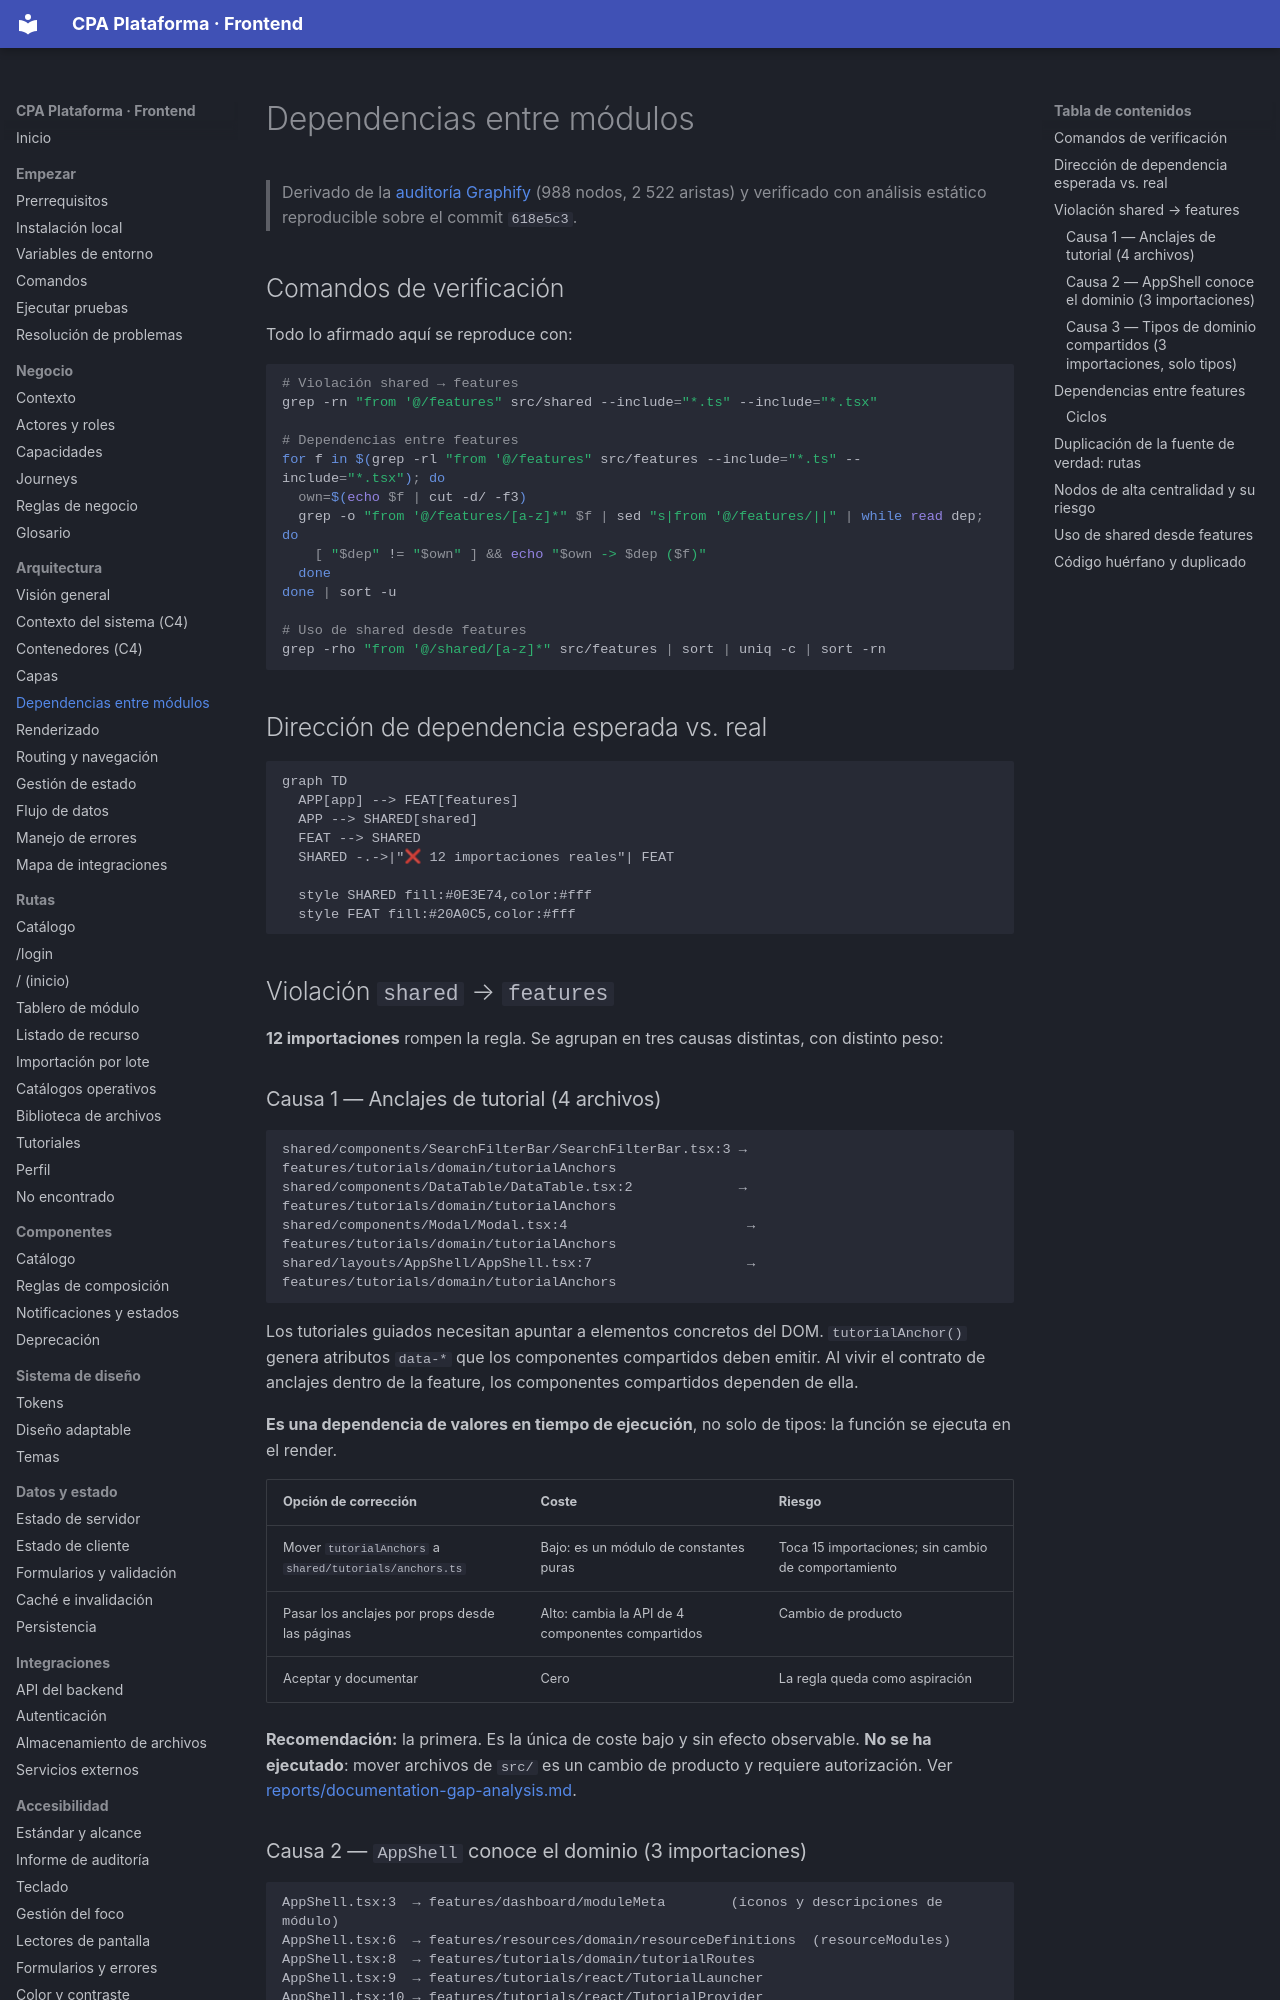

repository: PabloArauzCaballero/cpa_plataforma_frontend · page: architecture/module-dependencies/index.html · generator: mkdocs

# Dependencias entre módulos

> Derivado de la [auditoría Graphify](../reports/graphify-audit.md) (988 nodos, 2 522 aristas) y verificado con análisis estático reproducible sobre el commit `618e5c3`.

## Comandos de verificación

Todo lo afirmado aquí se reproduce con:

```bash
# Violación shared → features
grep -rn "from '@/features" src/shared --include="*.ts" --include="*.tsx"

# Dependencias entre features
for f in $(grep -rl "from '@/features" src/features --include="*.ts" --include="*.tsx"); do
  own=$(echo $f | cut -d/ -f3)
  grep -o "from '@/features/[a-z]*" $f | sed "s|from '@/features/||" | while read dep; do
    [ "$dep" != "$own" ] && echo "$own -> $dep ($f)"
  done
done | sort -u

# Uso de shared desde features
grep -rho "from '@/shared/[a-z]*" src/features | sort | uniq -c | sort -rn
```

## Dirección de dependencia esperada vs. real

```mermaid
graph TD
  APP[app] --> FEAT[features]
  APP --> SHARED[shared]
  FEAT --> SHARED
  SHARED -.->|"❌ 12 importaciones reales"| FEAT

  style SHARED fill:#0E3E74,color:#fff
  style FEAT fill:#20A0C5,color:#fff
```

## Violación `shared` → `features` {#violación-shared--features}

**12 importaciones** rompen la regla. Se agrupan en tres causas distintas, con distinto peso:

### Causa 1 — Anclajes de tutorial (4 archivos)

```
shared/components/SearchFilterBar/SearchFilterBar.tsx:3 → features/tutorials/domain/tutorialAnchors
shared/components/DataTable/DataTable.tsx:2             → features/tutorials/domain/tutorialAnchors
shared/components/Modal/Modal.tsx:4                      → features/tutorials/domain/tutorialAnchors
shared/layouts/AppShell/AppShell.tsx:7                   → features/tutorials/domain/tutorialAnchors
```

Los tutoriales guiados necesitan apuntar a elementos concretos del DOM. `tutorialAnchor()` genera atributos `data-*` que los componentes compartidos deben emitir. Al vivir el contrato de anclajes dentro de la feature, los componentes compartidos dependen de ella.

**Es una dependencia de valores en tiempo de ejecución**, no solo de tipos: la función se ejecuta en el render.

| Opción de corrección | Coste | Riesgo |
| --- | --- | --- |
| Mover `tutorialAnchors` a `shared/tutorials/anchors.ts` | Bajo: es un módulo de constantes puras | Toca 15 importaciones; sin cambio de comportamiento |
| Pasar los anclajes por props desde las páginas | Alto: cambia la API de 4 componentes compartidos | Cambio de producto |
| Aceptar y documentar | Cero | La regla queda como aspiración |

**Recomendación:** la primera. Es la única de coste bajo y sin efecto observable. **No se ha ejecutado**: mover archivos de `src/` es un cambio de producto y requiere autorización. Ver [reports/documentation-gap-analysis.md](../reports/documentation-gap-analysis.md).
